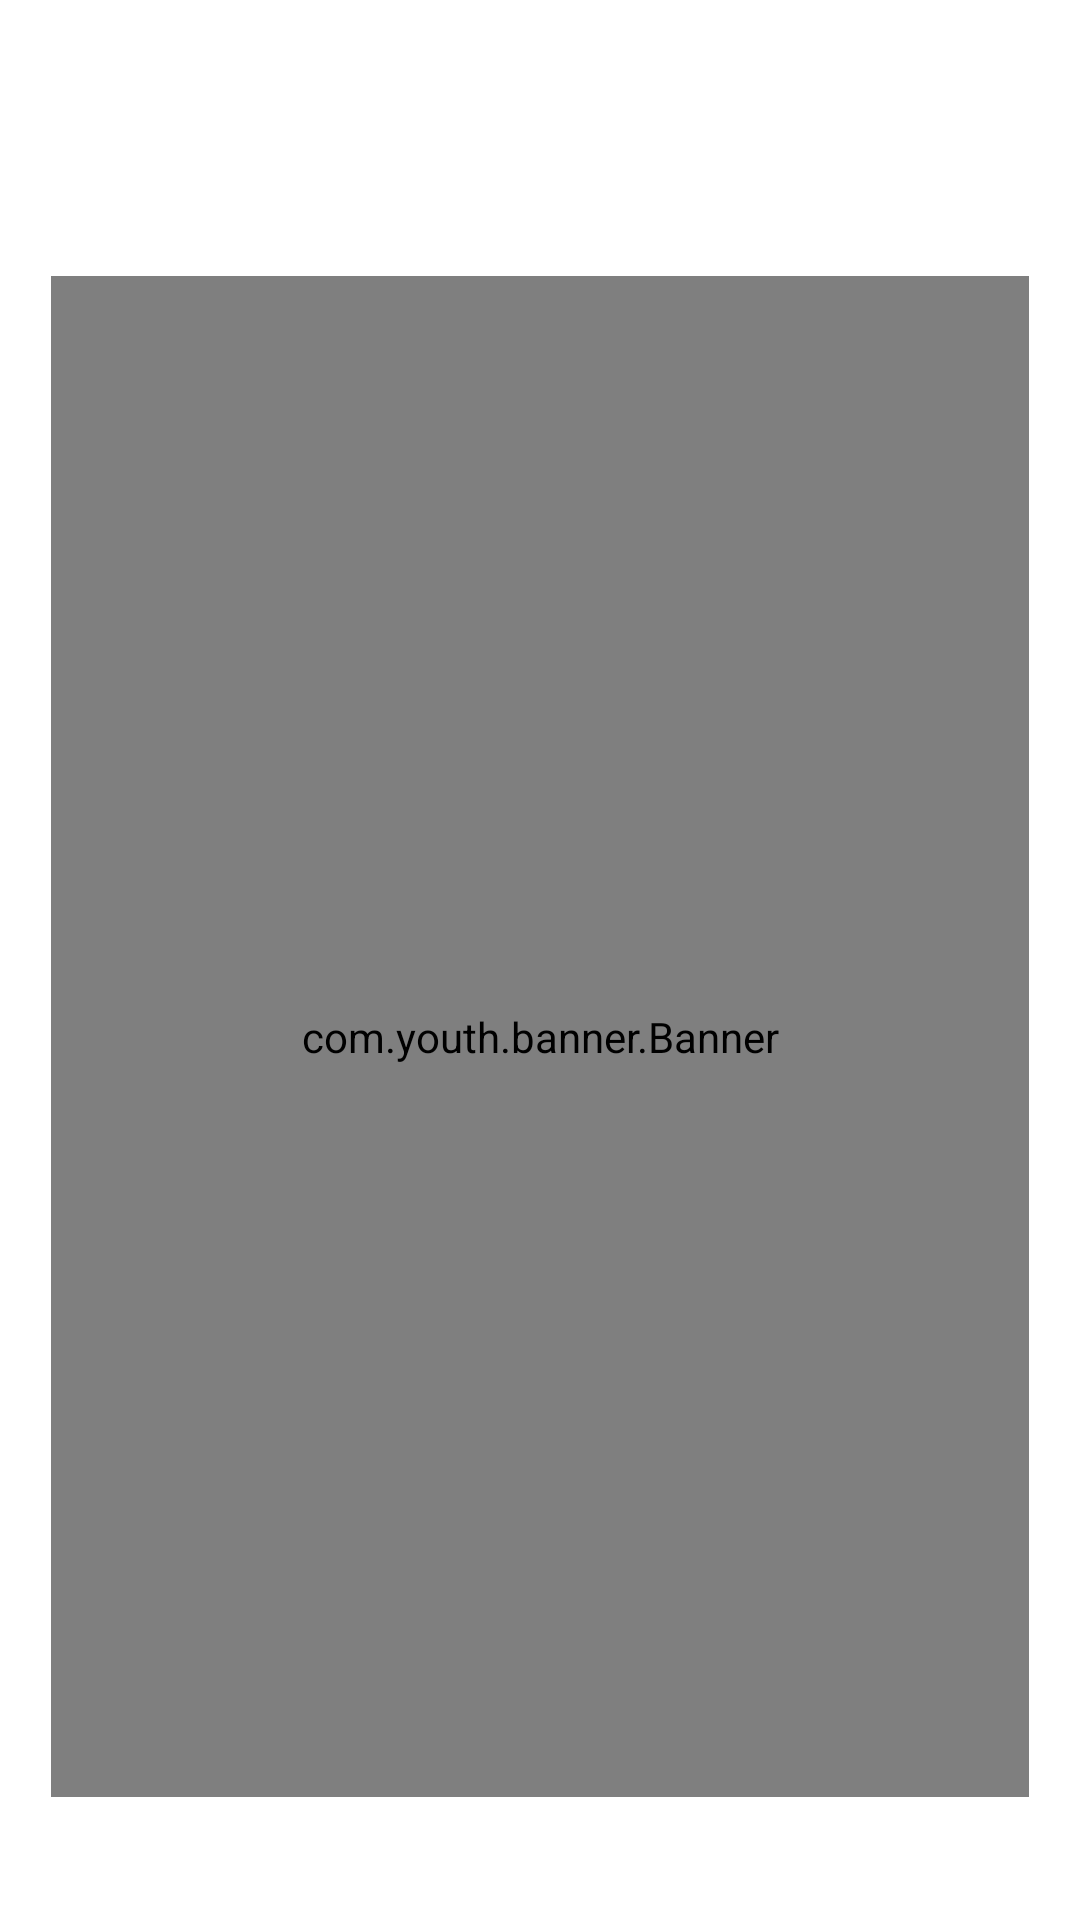

Write the Android layout XML for this screen, with the resource values it uses.
<!-- AndroidManifest.xml: application theme Theme.MyVideo -->
<!-- res/layout/fragment_main.xml -->
<?xml version="1.0" encoding="utf-8"?>
<androidx.constraintlayout.widget.ConstraintLayout xmlns:android="http://schemas.android.com/apk/res/android"
    android:layout_width="match_parent"
    android:layout_height="match_parent"
    xmlns:app="http://schemas.android.com/apk/res-auto"
    >
    <androidx.constraintlayout.widget.ConstraintLayout
        android:id="@+id/layoutTitle"
        android:layout_width="match_parent"
        android:layout_height="@dimen/dp_44"
        android:layout_marginTop="@dimen/dp_24"
        app:layout_constraintStart_toStartOf="parent"
        app:layout_constraintTop_toTopOf="parent"
        >

        <androidx.appcompat.widget.AppCompatImageView
            android:id="@+id/ivMore"
            android:layout_width="@dimen/dp_44"
            android:layout_height="@dimen/dp_44"
            android:padding="@dimen/dp_6"
            android:scaleType="centerInside"
            android:src="@drawable/ic_more"
            android:tint="@color/white"
            app:layout_constraintStart_toStartOf="parent"
            app:layout_constraintTop_toTopOf="parent"
            />

        <androidx.appcompat.widget.AppCompatTextView
            android:id="@+id/tvTitle"
            android:layout_width="wrap_content"
            android:layout_height="wrap_content"
            android:text="恋爱卡片"
            android:textColor="@color/white"
            android:textSize="@dimen/sp_20"
            android:textStyle="bold"
            app:layout_constraintBottom_toBottomOf="parent"
            app:layout_constraintEnd_toEndOf="parent"
            app:layout_constraintStart_toStartOf="parent"
            app:layout_constraintTop_toTopOf="parent"
            />

    </androidx.constraintlayout.widget.ConstraintLayout>
    <com.youth.banner.Banner
        android:id="@+id/banner"
        android:layout_width="match_parent"
        android:layout_height="@dimen/dp_0"
        app:layout_constraintStart_toStartOf="parent"
        app:layout_constraintTop_toBottomOf="@id/layoutTitle"
        app:layout_constraintBottom_toBottomOf="parent"
        android:layout_marginBottom="@dimen/dp_48"
        android:layout_marginTop="@dimen/dp_40"
        android:layout_marginStart="@dimen/dp_20"
        android:layout_marginEnd="@dimen/dp_20"
        app:banner_auto_loop="false"/>

</androidx.constraintlayout.widget.ConstraintLayout>
<!-- resources referenced by this layout -->
<resources>
  <color name="white">#FFFFFF</color>
  <dimen name="dp_0">0.0000dp</dimen>
  <dimen name="dp_20">54.6133dp</dimen>
  <dimen name="dp_24">65.5360dp</dimen>
  <dimen name="dp_40">109.2267dp</dimen>
  <dimen name="dp_44">120.1493dp</dimen>
  <dimen name="dp_48">131.0720dp</dimen>
  <dimen name="dp_6">16.3840dp</dimen>
  <dimen name="sp_20">54.6133sp</dimen>
  <!-- drawable ic_more: vector/xml drawable (drawable, 3331 chars, omitted) -->
  <style name="Theme.MyVideo" parent="Theme.AppCompat.Light.NoActionBar">
          
          <item name="android:windowTranslucentStatus">true</item>
  
          <item name="windowActionModeOverlay">true</item>
          <item name="android:windowContentOverlay">@null</item>
  
          <item name="android:windowBackground">@color/white</item>
  
          <item name="colorPrimary">@color/c_theme</item>
          <item name="colorPrimaryDark">@color/colorPrimaryDark</item>
          <item name="colorAccent">@color/colorAccent</item>
  
          
          <item name="colorOnSurface">@color/c_8F9BAF</item>
          
          <item name="android:textColor">@color/c_0D1324</item>
          
          <item name="android:actionMenuTextColor">@color/c_theme</item>
  
          <item name="android:textAllCaps">false</item>
      </style>
  <color name="c_theme">#4F80FF</color>
  <color name="colorPrimaryDark">#3700B3</color>
  <color name="colorAccent">#00C6DB</color>
  <color name="c_8F9BAF">#8F9BAF</color>
  <color name="c_0D1324">#0D1324</color>
</resources>
